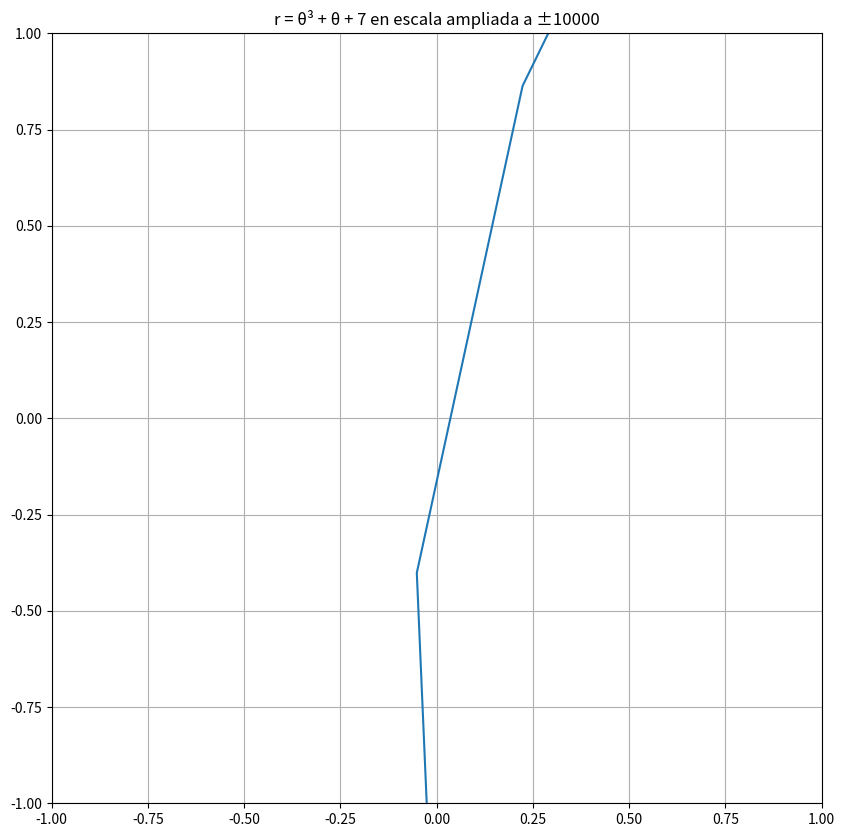

This figure's Python source:
import matplotlib.pyplot as plt
import numpy as np

# Generación de los valores de theta
theta = np.linspace(-20 * np.pi, 20 * np.pi, 1000)

# Ecuación en coordenadas polares
r = theta**3 + theta + 7

# Conversión a coordenadas cartesianas
x = r * np.cos(theta)
y = r * np.sin(theta)

# Configuración del gráfico
plt.figure(figsize=(10,10))
plt.plot(x, y)
plt.xlim(-1, 1)
plt.ylim(-1, 1)
plt.gca().set_aspect('equal')
plt.grid(True)
plt.title("r = θ³ + θ + 7 en escala ampliada a ±10000")
plt.show()
